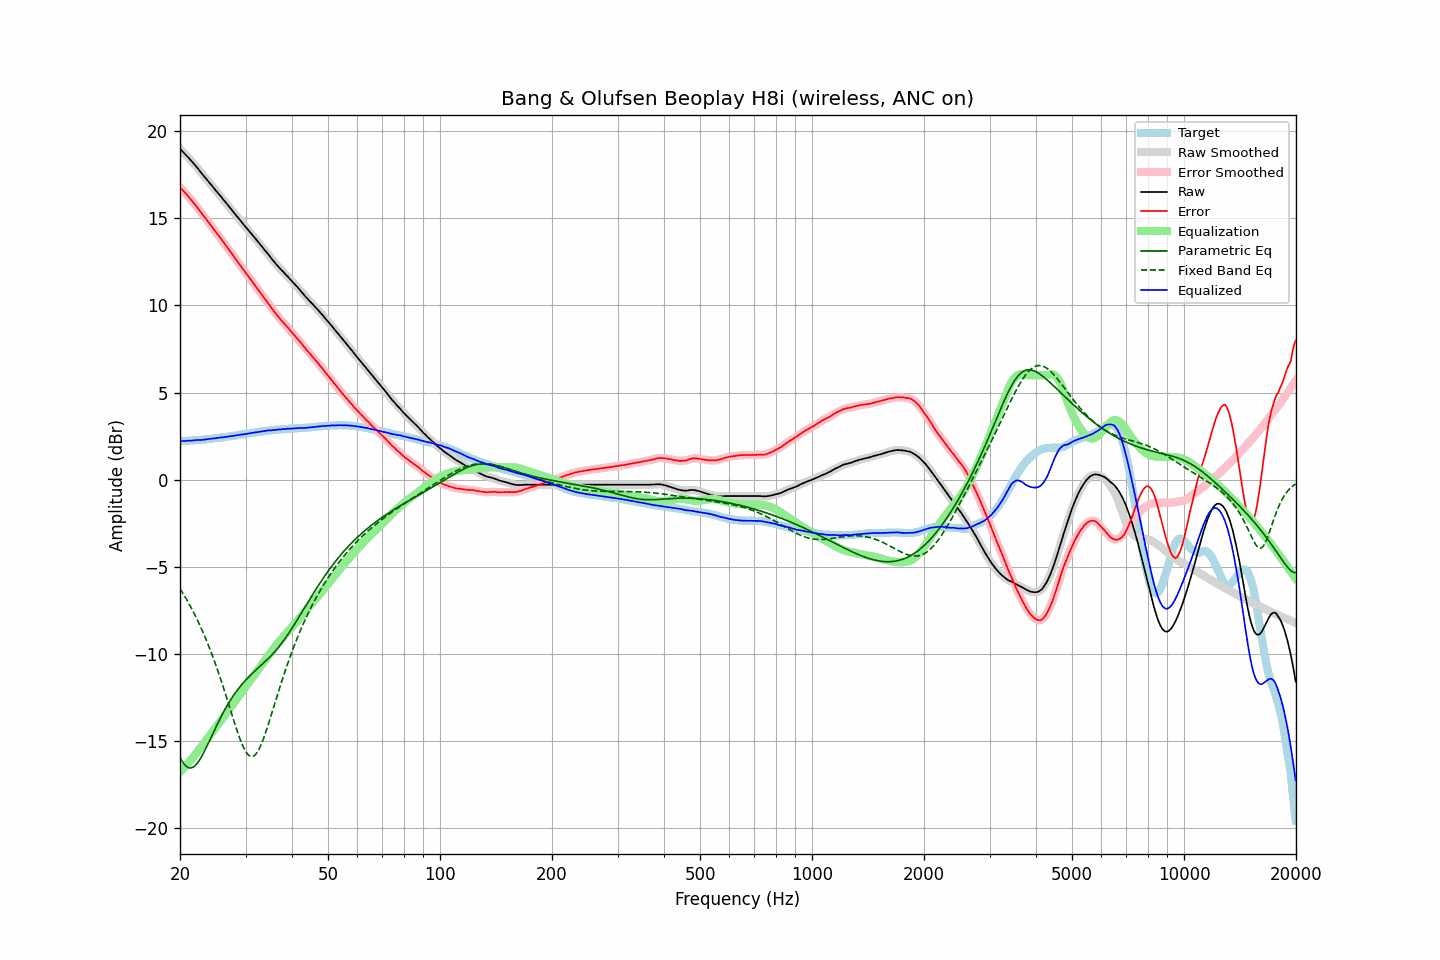

Source data for this figure (header and first rows):
frequency, raw, error, smoothed, error_smoothed, equalization, parametric_eq, fixed_band_eq, equalized_raw, equalized_smoothed, target
20.00, 18.98, 16.77, 18.98, 16.78, -16.77, -15.92, -6.25, 2.21, 2.21, 2.21
20.20, 18.88, 16.68, 18.89, 16.67, -16.67, -16.09, -6.39, 2.21, 2.21, 2.21
20.40, 18.79, 16.57, 18.79, 16.57, -16.58, -16.24, -6.54, 2.22, 2.22, 2.22
20.61, 18.70, 16.47, 18.70, 16.47, -16.48, -16.36, -6.70, 2.22, 2.22, 2.23
20.81, 18.60, 16.37, 18.60, 16.37, -16.37, -16.45, -6.85, 2.23, 2.23, 2.23
21.02, 18.50, 16.27, 18.50, 16.27, -16.27, -16.51, -7.02, 2.24, 2.23, 2.24
21.23, 18.40, 16.17, 18.40, 16.16, -16.16, -16.54, -7.18, 2.24, 2.24, 2.24
21.44, 18.29, 16.05, 18.30, 16.05, -16.05, -16.53, -7.35, 2.24, 2.25, 2.25
21.66, 18.20, 15.94, 18.19, 15.94, -15.94, -16.50, -7.53, 2.26, 2.25, 2.26
21.87, 18.08, 15.83, 18.09, 15.83, -15.82, -16.43, -7.71, 2.26, 2.26, 2.26
22.09, 17.98, 15.72, 17.98, 15.71, -15.71, -16.35, -7.90, 2.28, 2.27, 2.27
22.31, 17.87, 15.60, 17.87, 15.59, -15.59, -16.23, -8.09, 2.28, 2.28, 2.28
22.54, 17.75, 15.47, 17.75, 15.47, -15.47, -16.10, -8.28, 2.28, 2.28, 2.28
22.76, 17.62, 15.34, 17.63, 15.34, -15.35, -15.95, -8.48, 2.28, 2.28, 2.29
22.99, 17.51, 15.22, 17.51, 15.22, -15.23, -15.79, -8.69, 2.29, 2.29, 2.30
23.22, 17.40, 15.10, 17.40, 15.10, -15.10, -15.61, -8.90, 2.30, 2.30, 2.30
23.45, 17.29, 14.98, 17.29, 14.98, -14.98, -15.43, -9.12, 2.31, 2.31, 2.31
23.69, 17.19, 14.86, 17.18, 14.86, -14.86, -15.24, -9.34, 2.33, 2.33, 2.32
23.92, 17.07, 14.74, 17.07, 14.74, -14.74, -15.04, -9.57, 2.34, 2.34, 2.33
24.16, 16.96, 14.62, 16.96, 14.62, -14.61, -14.85, -9.81, 2.35, 2.35, 2.34
24.40, 16.85, 14.50, 16.85, 14.49, -14.49, -14.65, -10.05, 2.36, 2.36, 2.35
24.65, 16.73, 14.36, 16.74, 14.37, -14.37, -14.45, -10.30, 2.36, 2.37, 2.37
24.89, 16.62, 14.24, 16.62, 14.24, -14.25, -14.26, -10.55, 2.37, 2.38, 2.38
25.14, 16.51, 14.12, 16.51, 14.12, -14.12, -14.07, -10.82, 2.39, 2.39, 2.39
25.39, 16.40, 14.00, 16.40, 14.00, -14.00, -13.88, -11.08, 2.40, 2.40, 2.40
25.65, 16.29, 13.88, 16.29, 13.88, -13.88, -13.69, -11.36, 2.42, 2.42, 2.41
25.91, 16.19, 13.76, 16.18, 13.75, -13.75, -13.52, -11.63, 2.43, 2.43, 2.43
26.16, 16.06, 13.62, 16.07, 13.63, -13.63, -13.34, -11.92, 2.43, 2.44, 2.44
26.43, 15.96, 13.51, 15.95, 13.50, -13.51, -13.17, -12.20, 2.45, 2.45, 2.45
26.69, 15.84, 13.39, 15.84, 13.38, -13.38, -13.01, -12.50, 2.46, 2.46, 2.46
26.96, 15.73, 13.25, 15.73, 13.26, -13.25, -12.85, -12.79, 2.47, 2.48, 2.48
27.23, 15.62, 13.13, 15.61, 13.13, -13.12, -12.70, -13.09, 2.49, 2.49, 2.49
27.50, 15.50, 13.00, 15.50, 13.00, -13.00, -12.56, -13.38, 2.51, 2.50, 2.51
27.77, 15.38, 12.87, 15.39, 12.87, -12.87, -12.42, -13.68, 2.51, 2.52, 2.52
28.05, 15.27, 12.74, 15.27, 12.74, -12.74, -12.28, -13.97, 2.53, 2.53, 2.53
28.33, 15.15, 12.61, 15.16, 12.61, -12.61, -12.15, -14.25, 2.54, 2.54, 2.54
28.62, 15.05, 12.48, 15.05, 12.48, -12.48, -12.03, -14.53, 2.56, 2.56, 2.56
28.90, 14.93, 12.36, 14.93, 12.36, -12.36, -11.91, -14.79, 2.58, 2.58, 2.57
29.19, 14.82, 12.23, 14.82, 12.23, -12.23, -11.80, -15.03, 2.59, 2.59, 2.59
29.48, 14.70, 12.10, 14.71, 12.10, -12.11, -11.69, -15.25, 2.60, 2.60, 2.60
29.78, 14.59, 11.98, 14.60, 11.98, -11.98, -11.58, -15.45, 2.61, 2.61, 2.62
30.08, 14.49, 11.86, 14.48, 11.85, -11.86, -11.48, -15.61, 2.63, 2.63, 2.63
30.38, 14.38, 11.73, 14.38, 11.73, -11.73, -11.38, -15.74, 2.64, 2.64, 2.65
30.68, 14.26, 11.61, 14.26, 11.61, -11.61, -11.29, -15.83, 2.66, 2.66, 2.66
30.99, 14.16, 11.48, 14.16, 11.48, -11.48, -11.20, -15.87, 2.67, 2.67, 2.67
31.30, 14.05, 11.36, 14.04, 11.36, -11.36, -11.11, -15.88, 2.69, 2.69, 2.68
31.61, 13.93, 11.23, 13.93, 11.23, -11.23, -11.02, -15.84, 2.70, 2.70, 2.70
31.93, 13.82, 11.10, 13.82, 11.10, -11.11, -10.94, -15.76, 2.71, 2.71, 2.71
32.24, 13.70, 10.97, 13.70, 10.98, -10.98, -10.85, -15.64, 2.72, 2.72, 2.73
32.57, 13.59, 10.86, 13.59, 10.85, -10.85, -10.77, -15.48, 2.74, 2.74, 2.74
32.89, 13.48, 10.73, 13.48, 10.73, -10.73, -10.69, -15.29, 2.75, 2.75, 2.76
33.22, 13.37, 10.61, 13.37, 10.60, -10.60, -10.60, -15.08, 2.77, 2.77, 2.77
33.55, 13.25, 10.47, 13.26, 10.47, -10.48, -10.52, -14.84, 2.78, 2.78, 2.78
33.89, 13.14, 10.35, 13.15, 10.35, -10.35, -10.43, -14.58, 2.80, 2.80, 2.79
34.23, 13.03, 10.22, 13.03, 10.23, -10.22, -10.34, -14.30, 2.81, 2.81, 2.81
34.57, 12.92, 10.11, 12.92, 10.10, -10.09, -10.25, -14.02, 2.83, 2.82, 2.82
34.92, 12.80, 9.97, 12.80, 9.97, -9.97, -10.16, -13.73, 2.83, 2.83, 2.83
35.27, 12.68, 9.83, 12.68, 9.84, -9.84, -10.06, -13.43, 2.83, 2.84, 2.84
35.62, 12.56, 9.71, 12.56, 9.71, -9.72, -9.96, -13.13, 2.85, 2.84, 2.85
35.97, 12.45, 9.59, 12.45, 9.59, -9.60, -9.86, -12.83, 2.86, 2.85, 2.86
... 635 more rows
